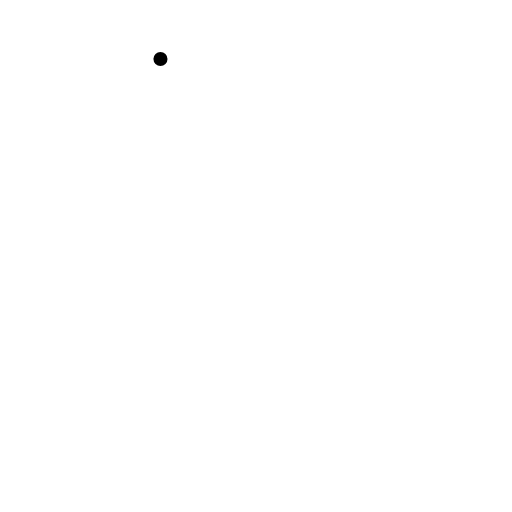
t = 0.00 s
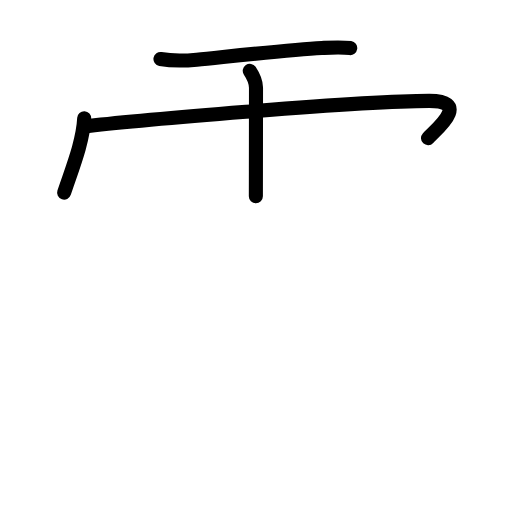
t = 3.75 s
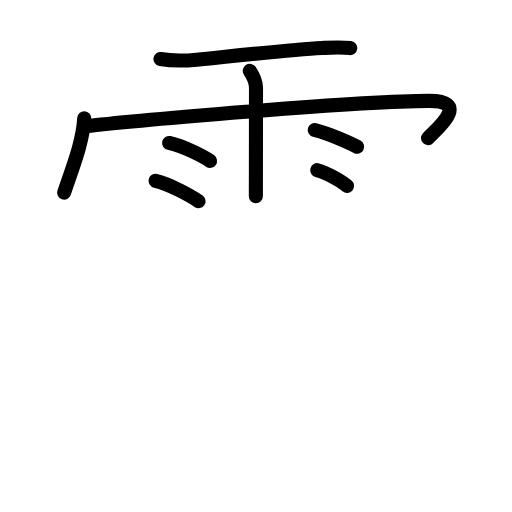
t = 7.75 s
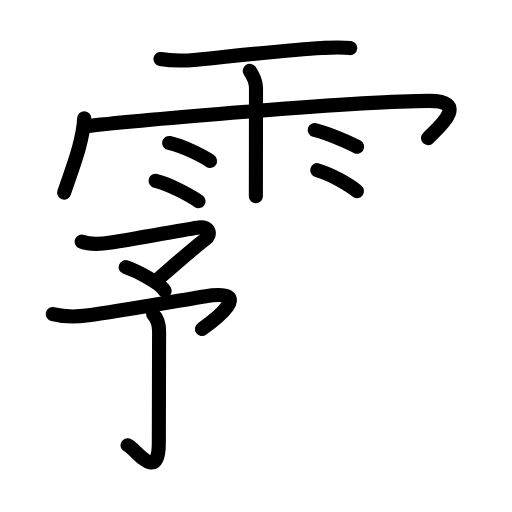
t = 11.42 s
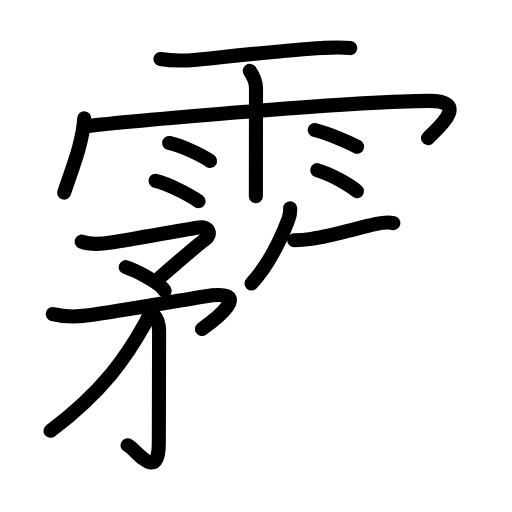
t = 14.92 s
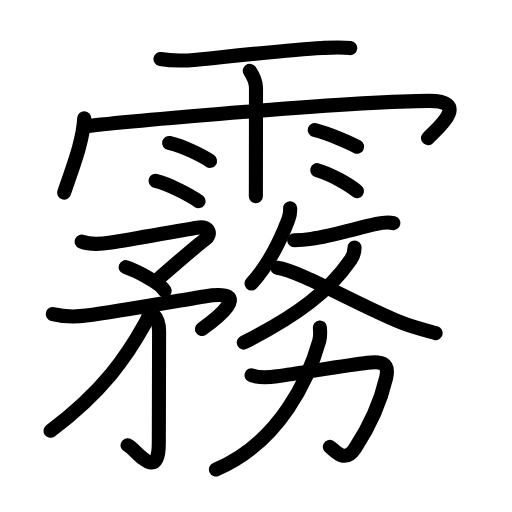
t = 19.00 s

The animated SVG that drew these frames (rendered in a browser with its animation timeline set to each time). Animation: 60 SMIL elements (animate=60); one cycle of 19.00 s.

<?xml version="1.0" encoding="UTF-8"?>
<!--
AniKanjiVG is licensed by CC-BY-SA Paul C. Sommerhoff (https://bitbucket.org/sommerhoff/anikanjivg).
AniKanjiVG uses KanjiVG which is licensed by CC-BY-SA Ulrich Apel (http://kanjivg.tagaini.net).
See also http://creativecommons.org/licenses/by-sa/3.0/
-->
<svg xmlns:kvg='http://kanjivg.tagaini.net' xmlns='http://www.w3.org/2000/svg' width='109' height='109' viewBox='0 0 109 109' style='fill:none;stroke:#000000;stroke-width:3;stroke-linecap:round;stroke-linejoin:round;' id="kvg:kanji_09727"><g id="kvg:09727" kvg:element="霧"><g id="kvg:09727-g1" kvg:element="雨" kvg:variant="true" kvg:position="top" kvg:radical="general"><path id="kvg:09727-s1" kvg:type="㇐" d="M34.16,12.56c2.47,0.44,5.04,0.4,7.72,0.14c7.26-0.72,20.02-2.13,26.62-2.48c2.01-0.11,4.07-0.26,6.06,0.02"><animate attributeName="d" begin="0.0s" dur="0.3333333333333333s" from="M34.16,12.56C34.16,12.56,34.16,12.56,34.16,12.56" to="M34.16,12.56c2.47,0.44,5.04,0.4,7.72,0.14" />
<animate attributeName="d" begin="0.3333333333333333s" dur="0.3333333333333333s" from="M34.16,12.56c2.47,0.44,5.04,0.4,7.72,0.14c0,0,0,0,0,0,0" to="M34.16,12.56c2.47,0.44,5.04,0.4,7.72,0.14c7.26-0.72,20.02-2.13,26.62-2.48" />
<animate attributeName="d" begin="0.6666666666666666s" dur="0.3333333333333333s" from="M34.16,12.56c2.47,0.44,5.04,0.4,7.72,0.14c7.26-0.72,20.02-2.13,26.62-2.48c0,0,0,0,0,0,0" to="M34.16,12.56c2.47,0.44,5.04,0.4,7.72,0.14c7.26-0.72,20.02-2.13,26.62-2.48c2.01-0.11,4.07-0.26,6.06,0.02" />
</path>
<path id="kvg:09727-s2" kvg:type="㇔/㇑" d="M17.93,25.17c-0.26,5.08-2.57,10.71-4.28,15.84"><animate attributeName="d" begin="1.0s" dur="1.0s" from="M17.93,25.17C17.93,25.17,17.93,25.17,17.93,25.17" to="M17.93,25.17c-0.26,5.08-2.57,10.71-4.28,15.84" />
<animate attributeName="d" begin="0s" dur="1.0s" from="M-100,-100" to="M-100,-100" />
</path>
<path id="kvg:09727-s3" kvg:type="㇖b/㇆" d="M18.85,26.82c8.27-0.95,56.84-5.34,72.55-5.34c9.1,0,1.17,6.33-0.28,7.93"><animate attributeName="d" begin="2.0s" dur="0.5s" from="M18.85,26.82C18.85,26.82,18.85,26.82,18.85,26.82" to="M18.85,26.82c8.27-0.95,56.84-5.34,72.55-5.34" />
<animate attributeName="d" begin="2.5s" dur="0.5s" from="M18.85,26.82c8.27-0.95,56.84-5.34,72.55-5.34c0,0,0,0,0,0,0" to="M18.85,26.82c8.27-0.95,56.84-5.34,72.55-5.34c9.1,0,1.17,6.33-0.28,7.93" />
<animate attributeName="d" begin="0s" dur="2.0s" from="M-100,-100" to="M-100,-100" />
</path>
<path id="kvg:09727-s4" kvg:type="㇑" d="M53.17,15.07c0.91,1.36,1.31,2.26,1.33,3.6c0,0.23-0.01,10.96-0.02,17.71c0,3.03-0.01,5.26-0.01,5.38"><animate attributeName="d" begin="3.0s" dur="0.3333333333333333s" from="M53.17,15.07C53.17,15.07,53.17,15.07,53.17,15.07" to="M53.17,15.07c0.91,1.36,1.31,2.26,1.33,3.6" />
<animate attributeName="d" begin="3.3333333333333335s" dur="0.3333333333333333s" from="M53.17,15.07c0.91,1.36,1.31,2.26,1.33,3.6c0,0,0,0,0,0,0" to="M53.17,15.07c0.91,1.36,1.31,2.26,1.33,3.6c0,0.23-0.01,10.96-0.02,17.71" />
<animate attributeName="d" begin="3.6666666666666665s" dur="0.3333333333333333s" from="M53.17,15.07c0.91,1.36,1.31,2.26,1.33,3.6c0,0.23-0.01,10.96-0.02,17.71c0,0,0,0,0,0,0" to="M53.17,15.07c0.91,1.36,1.31,2.26,1.33,3.6c0,0.23-0.01,10.96-0.02,17.71c0,3.03-0.01,5.26-0.01,5.38" />
<animate attributeName="d" begin="0s" dur="3.0s" from="M-100,-100" to="M-100,-100" />
</path>
<path id="kvg:09727-s5" kvg:type="㇔" d="M36,30.43c2.99,0.68,7.08,2.71,8.71,3.83"><animate attributeName="d" begin="4.0s" dur="1.0s" from="M36,30.43C36,30.43,36,30.43,36,30.43" to="M36,30.43c2.99,0.68,7.08,2.71,8.71,3.83" />
<animate attributeName="d" begin="0s" dur="4.0s" from="M-100,-100" to="M-100,-100" />
</path>
<path id="kvg:09727-s6" kvg:type="㇔" d="M33.12,38.5c2.96,0.68,7.53,3.19,9.15,4.33"><animate attributeName="d" begin="5.0s" dur="1.0s" from="M33.12,38.5C33.12,38.5,33.12,38.5,33.12,38.5" to="M33.12,38.5c2.96,0.68,7.53,3.19,9.15,4.33" />
<animate attributeName="d" begin="0s" dur="5.0s" from="M-100,-100" to="M-100,-100" />
</path>
<path id="kvg:09727-s7" kvg:type="㇔" d="M67,27.68c3.56,0.93,7.6,2.79,9.03,3.57"><animate attributeName="d" begin="6.0s" dur="1.0s" from="M67,27.68C67,27.68,67,27.68,67,27.68" to="M67,27.68c3.56,0.93,7.6,2.79,9.03,3.57" />
<animate attributeName="d" begin="0s" dur="6.0s" from="M-100,-100" to="M-100,-100" />
</path>
<path id="kvg:09727-s8" kvg:type="㇔" d="M67.54,36.23c2.91,0.79,6.87,3.15,8.45,4.46"><animate attributeName="d" begin="7.0s" dur="1.0s" from="M67.54,36.23C67.54,36.23,67.54,36.23,67.54,36.23" to="M67.54,36.23c2.91,0.79,6.87,3.15,8.45,4.46" />
<animate attributeName="d" begin="0s" dur="7.0s" from="M-100,-100" to="M-100,-100" />
</path>
</g>
<g id="kvg:09727-g2" kvg:element="務" kvg:position="bottom" kvg:phon="務"><g id="kvg:09727-g3" kvg:element="矛" kvg:position="left"><g id="kvg:09727-g4" kvg:element="予"><g id="kvg:09727-g5" kvg:element="マ" kvg:position="top"><path id="kvg:09727-s9" kvg:type="㇇" d="M17.39,51.44c1.99,0.78,4.21,0.52,6.25,0.2c4.98-0.79,16.82-2.97,18.69-3.22c2.22-0.3,2.73,1.51,1.4,2.48c-2.27,1.67-8.96,7.57-10.36,8.76"><animate attributeName="d" begin="8.0s" dur="0.25s" from="M17.39,51.44C17.39,51.44,17.39,51.44,17.39,51.44" to="M17.39,51.44c1.99,0.78,4.21,0.52,6.25,0.2" />
<animate attributeName="d" begin="8.25s" dur="0.25s" from="M17.39,51.44c1.99,0.78,4.21,0.52,6.25,0.2c0,0,0,0,0,0,0" to="M17.39,51.44c1.99,0.78,4.21,0.52,6.25,0.2c4.98-0.79,16.82-2.97,18.69-3.22" />
<animate attributeName="d" begin="8.5s" dur="0.25s" from="M17.39,51.44c1.99,0.78,4.21,0.52,6.25,0.2c4.98-0.79,16.82-2.97,18.69-3.22c0,0,0,0,0,0,0" to="M17.39,51.44c1.99,0.78,4.21,0.52,6.25,0.2c4.98-0.79,16.82-2.97,18.69-3.22c2.22-0.3,2.73,1.51,1.4,2.48" />
<animate attributeName="d" begin="8.75s" dur="0.25s" from="M17.39,51.44c1.99,0.78,4.21,0.52,6.25,0.2c4.98-0.79,16.82-2.97,18.69-3.22c2.22-0.3,2.73,1.51,1.4,2.48c0,0,0,0,0,0,0" to="M17.39,51.44c1.99,0.78,4.21,0.52,6.25,0.2c4.98-0.79,16.82-2.97,18.69-3.22c2.22-0.3,2.73,1.51,1.4,2.48c-2.27,1.67-8.96,7.57-10.36,8.76" />
<animate attributeName="d" begin="0s" dur="8.0s" from="M-100,-100" to="M-100,-100" />
</path>
<path id="kvg:09727-s10" kvg:type="㇔" d="M26.75,56.88c2.05,0.68,7.34,3.28,8.31,5.04"><animate attributeName="d" begin="9.0s" dur="1.0s" from="M26.75,56.88C26.75,56.88,26.75,56.88,26.75,56.88" to="M26.75,56.88c2.05,0.68,7.34,3.28,8.31,5.04" />
<animate attributeName="d" begin="0s" dur="9.0s" from="M-100,-100" to="M-100,-100" />
</path>
</g>
<g id="kvg:09727-g6" kvg:element="了" kvg:position="bottom"><path id="kvg:09727-s11" kvg:type="㇇a" d="M11.23,66.87c2.5,0.6,4.56,0.65,7.14,0.31c7.1-0.94,19.86-3.23,25.13-4.07c11.25-1.8,2,5.15-0.5,6.92"><animate attributeName="d" begin="10.0s" dur="0.3333333333333333s" from="M11.23,66.87C11.23,66.87,11.23,66.87,11.23,66.87" to="M11.23,66.87c2.5,0.6,4.56,0.65,7.14,0.31" />
<animate attributeName="d" begin="10.333333333333334s" dur="0.3333333333333333s" from="M11.23,66.87c2.5,0.6,4.56,0.65,7.14,0.31c0,0,0,0,0,0,0" to="M11.23,66.87c2.5,0.6,4.56,0.65,7.14,0.31c7.1-0.94,19.86-3.23,25.13-4.07" />
<animate attributeName="d" begin="10.666666666666666s" dur="0.3333333333333333s" from="M11.23,66.87c2.5,0.6,4.56,0.65,7.14,0.31c7.1-0.94,19.86-3.23,25.13-4.07c0,0,0,0,0,0,0" to="M11.23,66.87c2.5,0.6,4.56,0.65,7.14,0.31c7.1-0.94,19.86-3.23,25.13-4.07c11.25-1.8,2,5.15-0.5,6.92" />
<animate attributeName="d" begin="0s" dur="10.0s" from="M-100,-100" to="M-100,-100" />
</path>
<g id="kvg:09727-g7" kvg:element="亅"><path id="kvg:09727-s12" kvg:type="㇕v" d="M32.6,66.9c1,1,1.26,2.25,1.27,3.6c0.05,6.06-0.06,13.16-0.06,23.73c0,8.91-5.05,1.11-6.66,0.56"><animate attributeName="d" begin="11.0s" dur="0.3333333333333333s" from="M32.6,66.9C32.6,66.9,32.6,66.9,32.6,66.9" to="M32.6,66.9c1,1,1.26,2.25,1.27,3.6" />
<animate attributeName="d" begin="11.333333333333334s" dur="0.3333333333333333s" from="M32.6,66.9c1,1,1.26,2.25,1.27,3.6c0,0,0,0,0,0,0" to="M32.6,66.9c1,1,1.26,2.25,1.27,3.6c0.05,6.06-0.06,13.16-0.06,23.73" />
<animate attributeName="d" begin="11.666666666666666s" dur="0.3333333333333333s" from="M32.6,66.9c1,1,1.26,2.25,1.27,3.6c0.05,6.06-0.06,13.16-0.06,23.73c0,0,0,0,0,0,0" to="M32.6,66.9c1,1,1.26,2.25,1.27,3.6c0.05,6.06-0.06,13.16-0.06,23.73c0,8.91-5.05,1.11-6.66,0.56" />
<animate attributeName="d" begin="0s" dur="11.0s" from="M-100,-100" to="M-100,-100" />
</path>
</g>
</g>
</g>
<g id="kvg:09727-g8" kvg:element="丿"><path id="kvg:09727-s13" kvg:type="㇒" d="M31.73,66.21c0.1,1.06-0.5,2.03-0.99,2.91c-3.59,6.46-8.64,14.09-19.99,22.59"><animate attributeName="d" begin="12.0s" dur="0.5s" from="M31.73,66.21C31.73,66.21,31.73,66.21,31.73,66.21" to="M31.73,66.21c0.1,1.06-0.5,2.03-0.99,2.91" />
<animate attributeName="d" begin="12.5s" dur="0.5s" from="M31.73,66.21c0.1,1.06-0.5,2.03-0.99,2.91c0,0,0,0,0,0,0" to="M31.73,66.21c0.1,1.06-0.5,2.03-0.99,2.91c-3.59,6.46-8.64,14.09-19.99,22.59" />
<animate attributeName="d" begin="0s" dur="12.0s" from="M-100,-100" to="M-100,-100" />
</path>
</g>
</g>
<g id="kvg:09727-g9" kvg:position="right"><g id="kvg:09727-g10" kvg:element="攴" kvg:variant="true" kvg:original="攵" kvg:position="top"><g id="kvg:09727-g11" kvg:position="top"><path id="kvg:09727-s14" kvg:type="㇒" d="M61.77,44.33c0.06,0.94-0.04,1.53-0.39,2.42c-1.35,3.52-3.98,9.39-7.84,13.61"><animate attributeName="d" begin="13.0s" dur="0.5s" from="M61.77,44.33C61.77,44.33,61.77,44.33,61.77,44.33" to="M61.77,44.33c0.06,0.94-0.04,1.53-0.39,2.42" />
<animate attributeName="d" begin="13.5s" dur="0.5s" from="M61.77,44.33c0.06,0.94-0.04,1.53-0.39,2.42c0,0,0,0,0,0,0" to="M61.77,44.33c0.06,0.94-0.04,1.53-0.39,2.42c-1.35,3.52-3.98,9.39-7.84,13.61" />
<animate attributeName="d" begin="0s" dur="13.0s" from="M-100,-100" to="M-100,-100" />
</path>
<path id="kvg:09727-s15" kvg:type="㇐" d="M62.63,51.15c1.5-0.03,2.81-0.18,3.66-0.3c4.06-0.61,9.91-2.31,13.85-3.18c1.12-0.25,2.44-0.45,3.6-0.18"><animate attributeName="d" begin="14.0s" dur="0.3333333333333333s" from="M62.63,51.15C62.63,51.15,62.63,51.15,62.63,51.15" to="M62.63,51.15c1.5-0.03,2.81-0.18,3.66-0.3" />
<animate attributeName="d" begin="14.333333333333334s" dur="0.3333333333333333s" from="M62.63,51.15c1.5-0.03,2.81-0.18,3.66-0.3c0,0,0,0,0,0,0" to="M62.63,51.15c1.5-0.03,2.81-0.18,3.66-0.3c4.06-0.61,9.91-2.31,13.85-3.18" />
<animate attributeName="d" begin="14.666666666666666s" dur="0.3333333333333333s" from="M62.63,51.15c1.5-0.03,2.81-0.18,3.66-0.3c4.06-0.61,9.91-2.31,13.85-3.18c0,0,0,0,0,0,0" to="M62.63,51.15c1.5-0.03,2.81-0.18,3.66-0.3c4.06-0.61,9.91-2.31,13.85-3.18c1.12-0.25,2.44-0.45,3.6-0.18" />
<animate attributeName="d" begin="0s" dur="14.0s" from="M-100,-100" to="M-100,-100" />
</path>
</g>
<g id="kvg:09727-g12" kvg:element="乂" kvg:position="bottom"><g id="kvg:09727-g13" kvg:element="丿"><path id="kvg:09727-s16" kvg:type="㇒" d="M75.48,52.71c0,1.04-0.24,1.75-0.82,2.59C70.12,61.88,63.62,67,51.9,72.93"><animate attributeName="d" begin="15.0s" dur="0.5s" from="M75.48,52.71C75.48,52.71,75.48,52.71,75.48,52.71" to="M75.48,52.71c0,1.04-0.24,1.75-0.82,2.59" />
<animate attributeName="d" begin="15.5s" dur="0.5s" from="M75.48,52.71c0,1.04-0.24,1.75-0.82,2.59c0,0,0,0,0,0,0" to="M75.48,52.71c0,1.04-0.24,1.75-0.82,2.59C70.12,61.88,63.62,67,51.9,72.93" />
<animate attributeName="d" begin="0s" dur="15.0s" from="M-100,-100" to="M-100,-100" />
</path>
</g>
<path id="kvg:09727-s17" kvg:type="㇏" d="M59.01,57c4.7,0.62,16.91,7.77,26.15,11.56c2.5,1.03,4.99,1.65,7.59,2.35"><animate attributeName="d" begin="16.0s" dur="0.5s" from="M59.01,57C59.01,57,59.01,57,59.01,57" to="M59.01,57c4.7,0.62,16.91,7.77,26.15,11.56" />
<animate attributeName="d" begin="16.5s" dur="0.5s" from="M59.01,57c4.7,0.62,16.91,7.77,26.15,11.56c0,0,0,0,0,0,0" to="M59.01,57c4.7,0.62,16.91,7.77,26.15,11.56c2.5,1.03,4.99,1.65,7.59,2.35" />
<animate attributeName="d" begin="0s" dur="16.0s" from="M-100,-100" to="M-100,-100" />
</path>
</g>
</g>
<g id="kvg:09727-g14" kvg:element="力" kvg:position="bottom"><path id="kvg:09727-s18" kvg:type="㇆" d="M53.55,79.89c1.49,0.55,3.92,0.44,5.44,0.22c5.73-0.82,14.98-2.36,19.25-2.88c2.81-0.35,4.74-0.12,3.96,3.2c-0.92,3.97-3.07,9.62-6.62,15c-2.34,3.54-4.55,0.13-5.36-0.29"><animate attributeName="d" begin="17.0s" dur="0.2s" from="M53.55,79.89C53.55,79.89,53.55,79.89,53.55,79.89" to="M53.55,79.89c1.49,0.55,3.92,0.44,5.44,0.22" />
<animate attributeName="d" begin="17.2s" dur="0.2s" from="M53.55,79.89c1.49,0.55,3.92,0.44,5.44,0.22c0,0,0,0,0,0,0" to="M53.55,79.89c1.49,0.55,3.92,0.44,5.44,0.22c5.73-0.82,14.98-2.36,19.25-2.88" />
<animate attributeName="d" begin="17.4s" dur="0.2s" from="M53.55,79.89c1.49,0.55,3.92,0.44,5.44,0.22c5.73-0.82,14.98-2.36,19.25-2.88c0,0,0,0,0,0,0" to="M53.55,79.89c1.49,0.55,3.92,0.44,5.44,0.22c5.73-0.82,14.98-2.36,19.25-2.88c2.81-0.35,4.74-0.12,3.96,3.2" />
<animate attributeName="d" begin="17.6s" dur="0.2s" from="M53.55,79.89c1.49,0.55,3.92,0.44,5.44,0.22c5.73-0.82,14.98-2.36,19.25-2.88c2.81-0.35,4.74-0.12,3.96,3.2c0,0,0,0,0,0,0" to="M53.55,79.89c1.49,0.55,3.92,0.44,5.44,0.22c5.73-0.82,14.98-2.36,19.25-2.88c2.81-0.35,4.74-0.12,3.96,3.2c-0.92,3.97-3.07,9.62-6.62,15" />
<animate attributeName="d" begin="17.8s" dur="0.2s" from="M53.55,79.89c1.49,0.55,3.92,0.44,5.44,0.22c5.73-0.82,14.98-2.36,19.25-2.88c2.81-0.35,4.74-0.12,3.96,3.2c-0.92,3.97-3.07,9.62-6.62,15c0,0,0,0,0,0,0" to="M53.55,79.89c1.49,0.55,3.92,0.44,5.44,0.22c5.73-0.82,14.98-2.36,19.25-2.88c2.81-0.35,4.74-0.12,3.96,3.2c-0.92,3.97-3.07,9.62-6.62,15c-2.34,3.54-4.55,0.13-5.36-0.29" />
<animate attributeName="d" begin="0s" dur="17.0s" from="M-100,-100" to="M-100,-100" />
</path>
<path id="kvg:09727-s19" kvg:type="㇒" d="M68.1,69.71c0.06,0.71,0.16,1.84-0.13,2.86c-2.11,7.55-8.23,21.56-22,27.37"><animate attributeName="d" begin="18.0s" dur="0.5s" from="M68.1,69.71C68.1,69.71,68.1,69.71,68.1,69.71" to="M68.1,69.71c0.06,0.71,0.16,1.84-0.13,2.86" />
<animate attributeName="d" begin="18.5s" dur="0.5s" from="M68.1,69.71c0.06,0.71,0.16,1.84-0.13,2.86c0,0,0,0,0,0,0" to="M68.1,69.71c0.06,0.71,0.16,1.84-0.13,2.86c-2.11,7.55-8.23,21.56-22,27.37" />
<animate attributeName="d" begin="0s" dur="18.0s" from="M-100,-100" to="M-100,-100" />
</path>
</g>
</g>
</g>
</g>
</svg>
